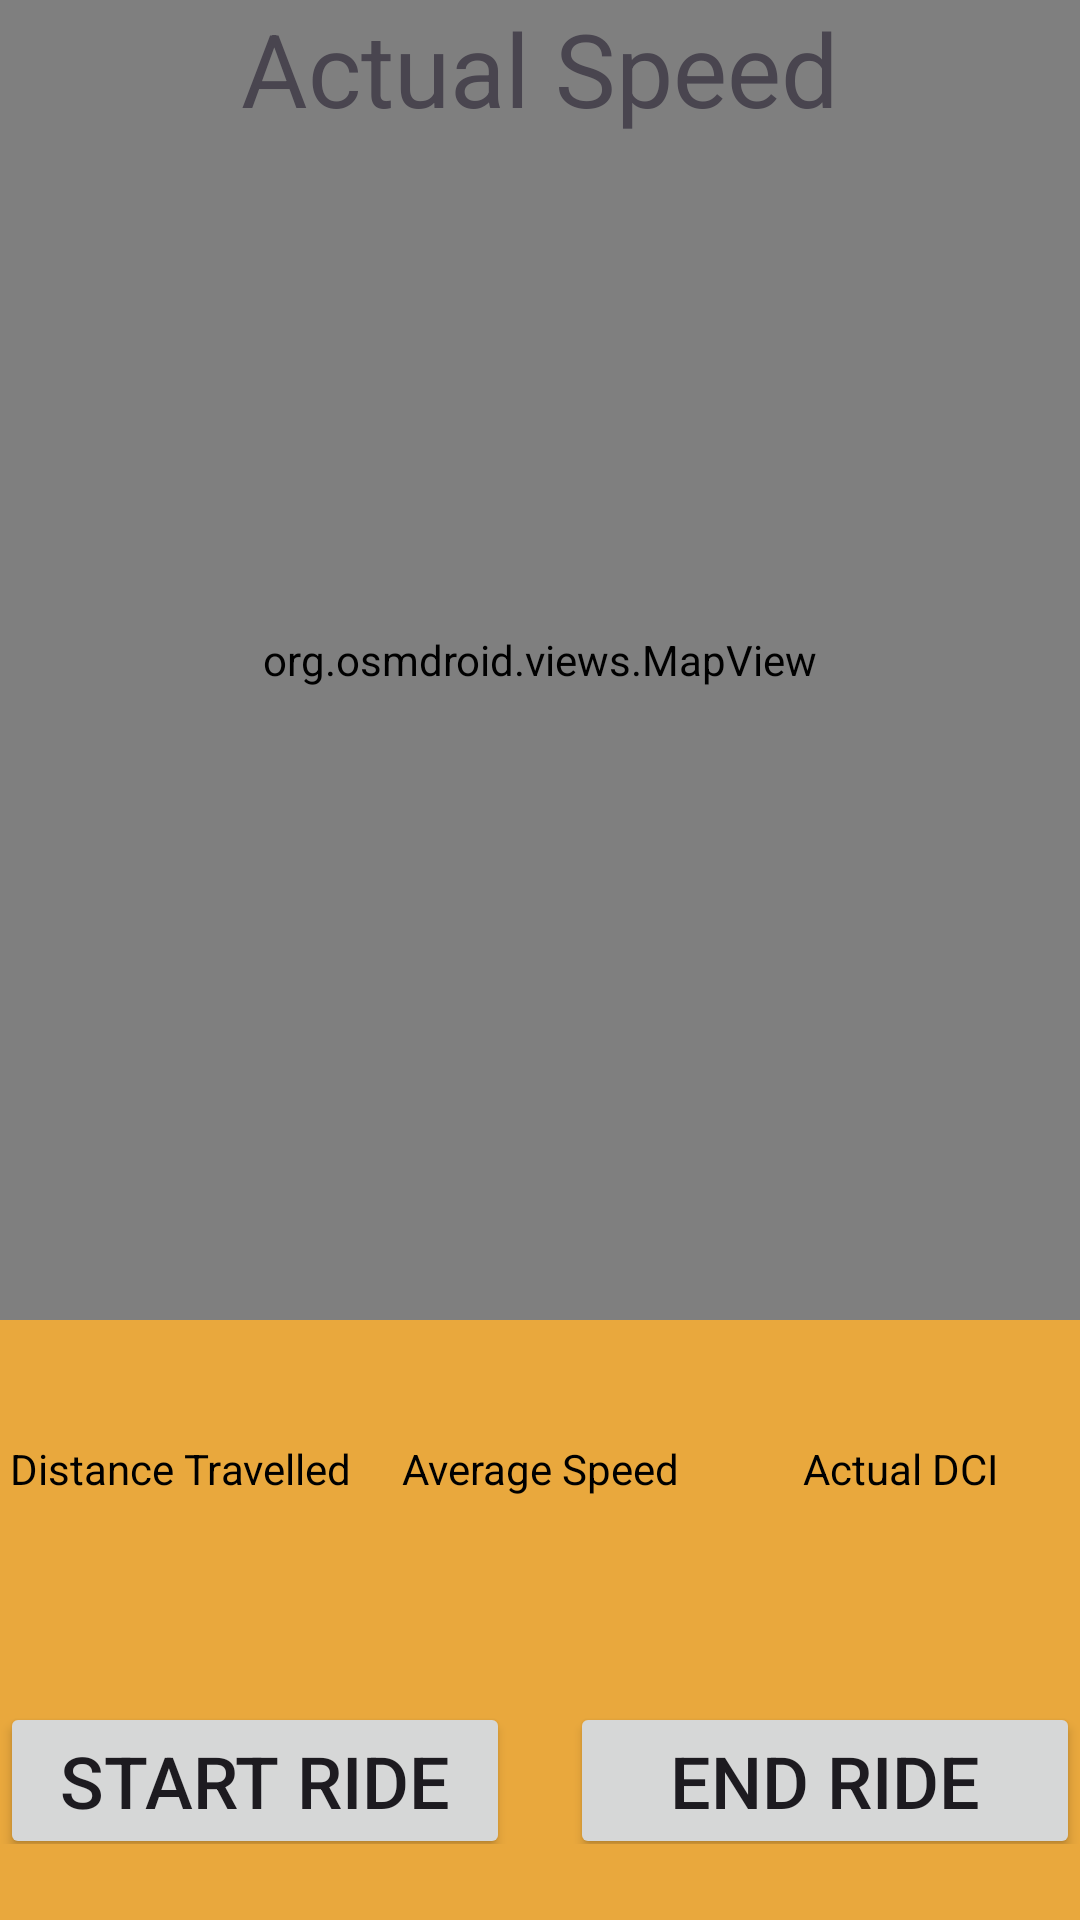

Android layout source for this screen:
<!-- AndroidManifest.xml: application theme Theme.BikeAssistant -->
<!-- res/layout/activity_new_ride.xml -->
<?xml version="1.0" encoding="utf-8"?>
<androidx.constraintlayout.widget.ConstraintLayout xmlns:android="http://schemas.android.com/apk/res/android"
    xmlns:app="http://schemas.android.com/apk/res-auto"
    xmlns:tools="http://schemas.android.com/tools"
    android:layout_width="match_parent"
    android:layout_height="match_parent"
    android:background="@color/main_background">

    <LinearLayout
        android:layout_width="match_parent"
        android:layout_height="wrap_content"
        android:elevation="8dp"
        android:gravity="center_horizontal"
        android:orientation="vertical"
        app:layout_constraintEnd_toEndOf="parent"
        app:layout_constraintStart_toStartOf="parent"
        tools:ignore="MissingConstraints">

        <TextView
            android:id="@+id/ActualSpeed"
            android:layout_width="wrap_content"
            android:layout_height="wrap_content"
            android:text="@string/Actual_Speed_Text"
            android:textAppearance="@style/TextAppearance.AppCompat.Display1" />

        <TextView
            android:id="@+id/ActualSpeedTextView"
            android:layout_width="wrap_content"
            android:layout_height="wrap_content"
            android:text=""
            android:textAppearance="@style/TextAppearance.AppCompat.Display1" />

        <TextView
            android:id="@+id/locationText"
            android:layout_width="match_parent"
            android:layout_height="wrap_content"
            android:text="" />
    </LinearLayout>

    <ImageButton
        android:id="@+id/recenterMapButton"
        android:layout_width="wrap_content"
        android:layout_height="wrap_content"
        android:layout_marginEnd="20dp"
        android:layout_marginBottom="20dp"
        android:elevation="8dp"
        app:layout_constraintBottom_toTopOf="@+id/linearLayout"
        app:layout_constraintEnd_toEndOf="parent"
        android:background="@android:color/transparent"
        app:srcCompat="@drawable/osm_ic_center_map"
        android:layout_marginRight="20dp" />

    <org.osmdroid.views.MapView
        android:id="@+id/mapview"
        android:layout_width="match_parent"
        android:layout_height="match_parent"
        android:layout_marginBottom="200dp"
        app:layout_constraintBottom_toBottomOf="parent"
        app:layout_constraintStart_toStartOf="parent"
        app:layout_constraintTop_toTopOf="parent"
        app:layout_constraintVertical_bias="1.0">

    </org.osmdroid.views.MapView>

    <LinearLayout
        android:id="@+id/linearLayout"
        android:layout_width="0dp"
        android:layout_height="0dp"
        android:orientation="vertical"
        android:gravity="center"
        app:layout_constraintBottom_toBottomOf="parent"
        app:layout_constraintEnd_toEndOf="parent"
        app:layout_constraintHorizontal_bias="0.466"
        app:layout_constraintStart_toStartOf="parent"
        app:layout_constraintTop_toBottomOf="@+id/mapview">

        <LinearLayout
            android:id="@+id/row1"
            android:layout_width="match_parent"
            android:layout_height="wrap_content"
            android:layout_marginTop="15dp"
            android:gravity="center">

            <TextView
                android:id="@+id/distanceTravelled"
                android:layout_width="0dp"
                android:layout_height="wrap_content"
                android:layout_gravity="center_horizontal"
                android:layout_weight="1"
                android:gravity="center_horizontal"
                android:text="@string/distance_travelled_Text"
                android:textAlignment="center"
                android:textColor="@color/black" />

            <TextView
                android:id="@+id/avgSpeed"
                android:layout_width="0dp"
                android:layout_height="wrap_content"
                android:layout_gravity="center_horizontal"
                android:layout_weight="1"
                android:gravity="center_horizontal"
                android:text="@string/Average_Speed_Text"
                android:textAlignment="center"
                android:textColor="@color/black" />

            <TextView
                android:id="@+id/DCI"
                android:layout_width="0dp"
                android:layout_height="wrap_content"
                android:layout_gravity="center_horizontal"
                android:layout_weight="1"
                android:gravity="center_horizontal"
                android:text="@string/Actual_DCI_Text"
                android:textAlignment="center"
                android:textColor="@color/black" />

        </LinearLayout>

        <LinearLayout
            android:id="@+id/row2"
            android:layout_width="match_parent"
            android:layout_height="wrap_content"
            android:layout_marginTop="4dp"
            android:gravity="center"
            android:orientation="horizontal">

            <TextView
                android:id="@+id/distanceTravelledText"
                android:layout_width="0dp"
                android:layout_height="wrap_content"
                android:layout_gravity="center_horizontal"
                android:layout_weight="1"
                android:gravity="center_horizontal"
                android:textAlignment="center"
                android:textAppearance="@style/TextAppearance.AppCompat.Display1"
                android:textColor="@color/black"
                android:textSize="24sp" />

            <TextView
                android:id="@+id/averageSpeedText"
                android:layout_width="0dp"
                android:layout_height="wrap_content"
                android:layout_gravity="center_horizontal"
                android:layout_weight="1"
                android:gravity="center_horizontal"
                android:textAlignment="center"
                android:textAppearance="@style/TextAppearance.AppCompat.Display1"
                android:textColor="@color/black" />

            <TextView
                android:id="@+id/DCIText"
                android:layout_width="0dp"
                android:layout_height="wrap_content"
                android:layout_gravity="center_horizontal"
                android:layout_weight="1"
                android:gravity="center_horizontal"
                android:textAlignment="center"
                android:textAppearance="@style/TextAppearance.AppCompat.Display1"
                android:textColor="@color/black"
                android:textSize="24sp" />
        </LinearLayout>

        <LinearLayout
            android:id="@+id/row3"
            android:layout_width="match_parent"
            android:layout_height="wrap_content"
            android:layout_marginTop="4dp"
            android:gravity="center"
            android:orientation="horizontal">

            <Button
                android:id="@+id/startRideButton"
                android:layout_width="170dp"
                android:layout_height="wrap_content"
                android:layout_marginTop="10dp"
                android:layout_marginRight="10dp"
                android:gravity="center_horizontal"
                android:text="Start Ride"
                android:textAlignment="center"
                android:textSize="24sp" />

            <Button
                android:id="@+id/endRideButton"
                android:layout_width="170dp"
                android:layout_height="wrap_content"
                android:layout_marginLeft="10dp"
                android:layout_marginTop="10dp"
                android:gravity="center_horizontal"
                android:text="End Ride"
                android:textAlignment="center"
                android:textSize="24sp" />

        </LinearLayout>

    </LinearLayout>


</androidx.constraintlayout.widget.ConstraintLayout>
<!-- resources referenced by this layout -->
<resources>
  <color name="black">#FF000000</color>
  <color name="main_background">#FFE9A83D</color>
  <string name="Actual_DCI_Text">Actual DCI</string>
  <string name="Actual_Speed_Text">Actual Speed</string>
  <string name="Average_Speed_Text">Average Speed</string>
  <string name="distance_travelled_Text">Distance Travelled</string>
  <style name="Theme.BikeAssistant" parent="Base.Theme.BikeAssistant" />
  <style name="Base.Theme.BikeAssistant" parent="Theme.Material3.DayNight.NoActionBar">
          
          
      </style>
</resources>
